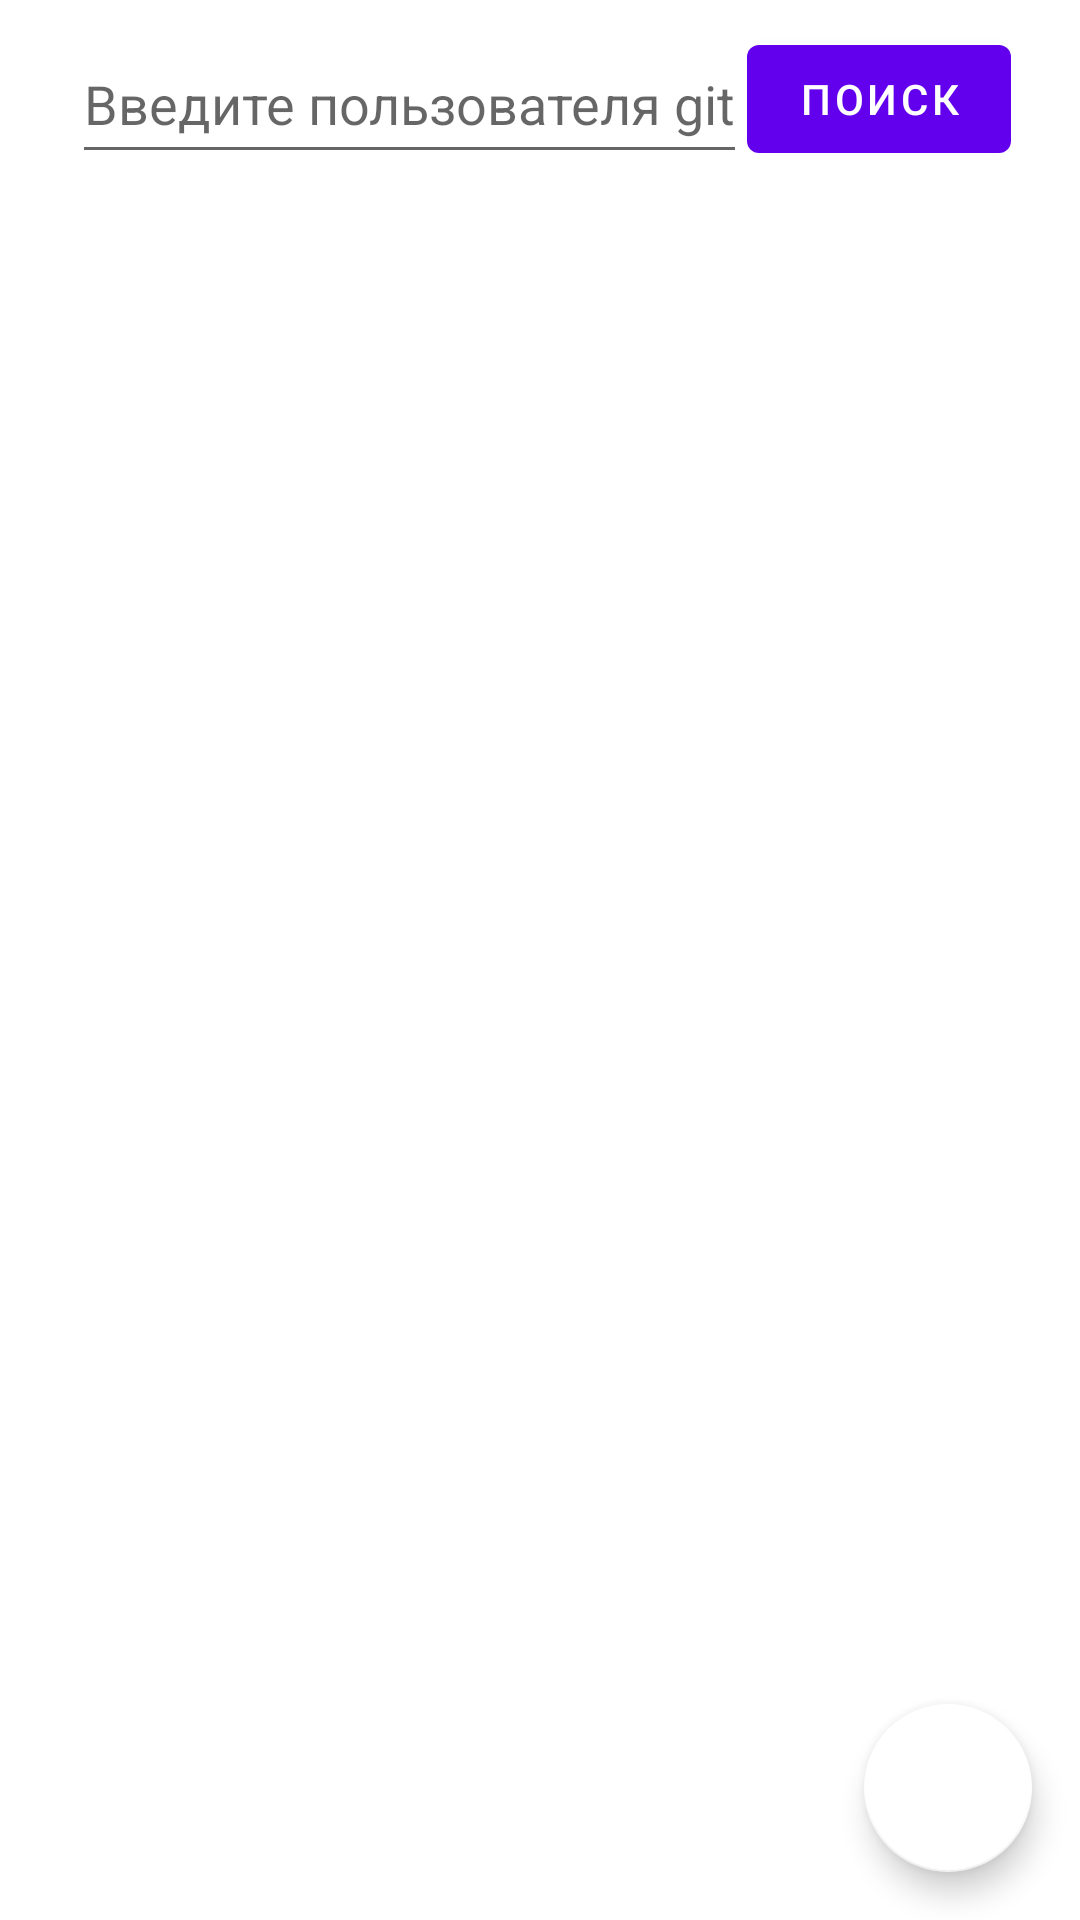

Here is an Android app screen rendered from its layout file. Give the layout XML and the strings, colors and styles it references.
<!-- AndroidManifest.xml: application theme Theme.GitHubParse -->
<!-- res/layout/activity_git_hub.xml -->
<?xml version="1.0" encoding="utf-8"?>
<androidx.constraintlayout.widget.ConstraintLayout xmlns:android="http://schemas.android.com/apk/res/android"
    xmlns:app="http://schemas.android.com/apk/res-auto"
    xmlns:tools="http://schemas.android.com/tools"
    android:layout_width="match_parent"
    android:layout_height="match_parent"
    android:orientation="vertical">

    <androidx.appcompat.widget.Toolbar
        android:id="@+id/toolbar"
        android:layout_width="match_parent"
        android:layout_height="wrap_content"
        app:layout_constraintEnd_toEndOf="parent"
        app:layout_constraintStart_toStartOf="parent"
        app:layout_constraintTop_toTopOf="parent">

        <androidx.constraintlayout.widget.ConstraintLayout
            android:layout_width="wrap_content"
            android:layout_height="match_parent"
            android:padding="8dp">

            <com.google.android.material.textfield.TextInputEditText
                android:id="@+id/search"
                android:layout_width="wrap_content"
                android:layout_height="50dp"
                android:layout_toStartOf="@+id/searchButton"
                android:hint="Введите пользователя git"
                android:minHeight="48dp"
                app:layout_constraintBottom_toBottomOf="parent"
                app:layout_constraintEnd_toStartOf="@+id/searchButton"
                app:layout_constraintStart_toStartOf="parent"
                app:layout_constraintTop_toTopOf="parent" />

            <com.google.android.material.button.MaterialButton
                android:id="@+id/searchButton"
                android:layout_width="wrap_content"
                android:layout_height="wrap_content"
                android:layout_alignParentEnd="true"
                android:text="Поиск"
                app:layout_constraintBottom_toBottomOf="parent"
                app:layout_constraintEnd_toEndOf="parent"
                app:layout_constraintTop_toTopOf="parent" />

        </androidx.constraintlayout.widget.ConstraintLayout>
    </androidx.appcompat.widget.Toolbar>

    <androidx.recyclerview.widget.RecyclerView
        android:id="@+id/rv_git"
        android:layout_width="match_parent"
        android:layout_height="wrap_content"
        app:layoutManager="androidx.recyclerview.widget.LinearLayoutManager"
        app:layout_constraintBottom_toTopOf="@+id/download"
        app:layout_constraintEnd_toEndOf="parent"
        app:layout_constraintHorizontal_bias="1.0"
        app:layout_constraintStart_toStartOf="parent"
        app:layout_constraintTop_toBottomOf="@+id/toolbar"
        app:layout_constraintVertical_bias="0.0"
        tools:itemCount="5"
        tools:listitem="@layout/item_list" />

    <com.google.android.material.floatingactionbutton.FloatingActionButton
        android:id="@+id/download"
        android:layout_width="wrap_content"
        android:layout_height="wrap_content"
        android:layout_gravity="end|bottom"
        android:layout_margin="16dp"
        android:layout_marginEnd="24dp"
        android:src="@drawable/ic_baseline_cloud_download_24"
        app:backgroundTint="@color/white"
        app:layout_constraintBottom_toBottomOf="parent"
        app:layout_constraintEnd_toEndOf="parent" />

</androidx.constraintlayout.widget.ConstraintLayout>
<!-- res/layout/item_list.xml (included above) -->
<?xml version="1.0" encoding="utf-8"?>
<androidx.cardview.widget.CardView
    xmlns:android="http://schemas.android.com/apk/res/android"
    android:layout_width="match_parent"
    android:layout_height="wrap_content"
    android:layout_margin="3dp">
    <LinearLayout
        android:layout_width="match_parent"
        android:layout_height="wrap_content"
        android:orientation="horizontal"
        android:padding="8dp">

        <TextView
            android:id="@+id/user"
            android:textColor="@color/black"
            android:textStyle="bold"
            android:layout_width="wrap_content"
            android:layout_height="wrap_content"
            android:layout_weight="1"
            android:text="userName" />

    </LinearLayout>



</androidx.cardview.widget.CardView>
<!-- resources referenced by this layout -->
<resources>
  <style name="Theme.GitHubParse" parent="Theme.MaterialComponents.DayNight.NoActionBar">
          
          <item name="colorPrimary">@color/purple_500</item>
          <item name="colorPrimaryVariant">@color/purple_700</item>
          <item name="colorOnPrimary">@color/white</item>
          
          <item name="colorSecondary">@color/teal_200</item>
          <item name="colorSecondaryVariant">@color/teal_700</item>
          <item name="colorOnSecondary">@color/black</item>
          
          <item name="android:statusBarColor" tools:targetApi="l">?attr/colorPrimaryVariant</item>
          
      </style>
  <!-- not gathered from this repository: default colours our renderer supplied (Android Studio template values) -->
  <color name="purple_500">#FF6200EE</color>
  <color name="purple_700">#FF3700B3</color>
  <color name="teal_200">#FF03DAC5</color>
  <color name="teal_700">#FF018786</color>
  <color name="black">#FF000000</color>
  <color name="white">#FFFFFFFF</color>
</resources>
